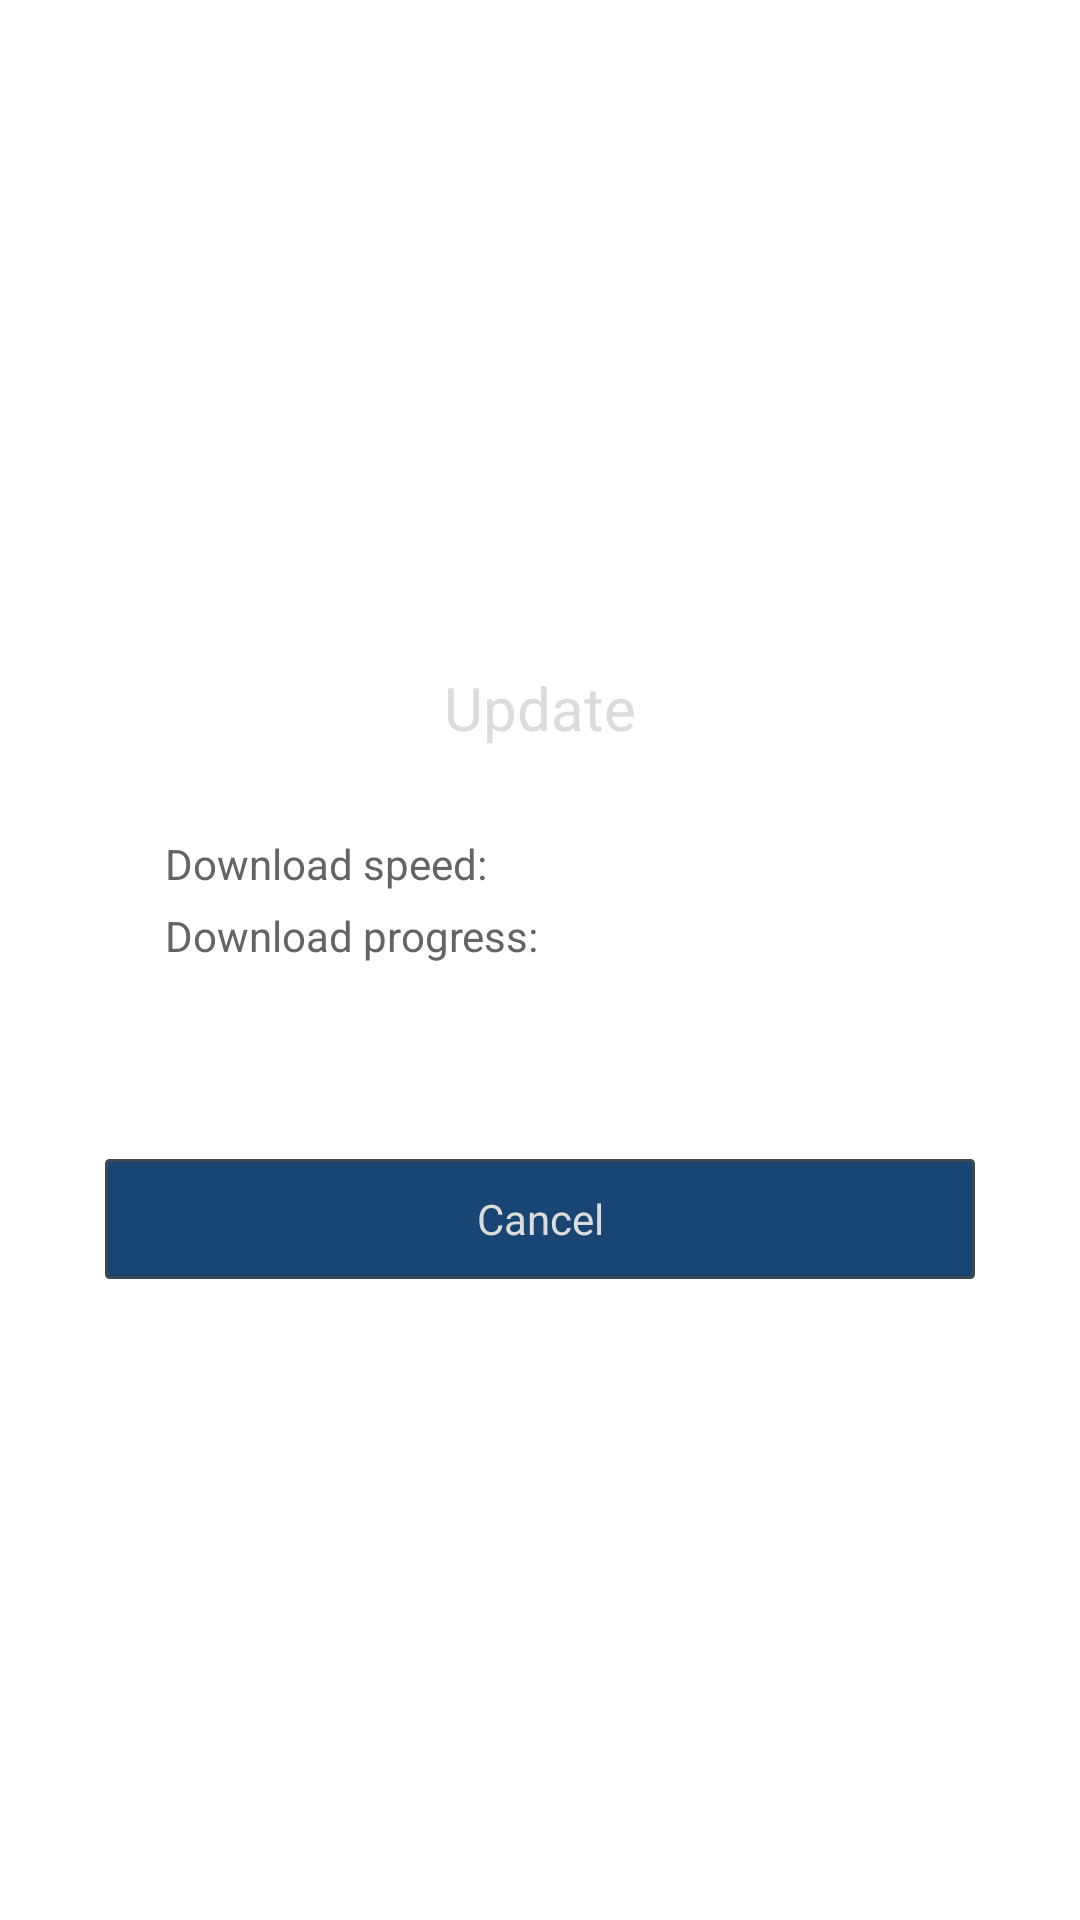

Reconstruct the res/layout file that produces this screen, plus the resources it refers to.
<!-- AndroidManifest.xml: application theme AppTheme -->
<!-- res/layout/qg_fg_load_update.xml -->
<?xml version="1.0" encoding="utf-8"?>
<FrameLayout xmlns:android="http://schemas.android.com/apk/res/android" xmlns:app="http://schemas.android.com/apk/res-auto" android:layout_gravity="center" android:background="@drawable/bg_register_hw" android:layout_width="@dimen/hw_dialog_width" android:layout_height="wrap_content" android:layout_margin="@dimen/hw_dialog_marginParent">
    <LinearLayout android:layout_gravity="center" android:orientation="vertical" android:id="@+id/qg_fg_load_update" android:layout_width="@dimen/qg_normal_fg_w" android:layout_height="wrap_content" android:layout_margin="@dimen/hw_dialog_marginParent">
        <TextView android:textSize="@dimen/hw_dialog_title_textSize" android:textColor="@color/hw_dialog_title_textColor" android:gravity="center" android:layout_gravity="center" android:id="@+id/qg_txt_download_title" android:layout_width="@dimen/qg_fg_titlebar_w" android:layout_height="@dimen/qg_fg_titlebar_h" android:text="@string/hw_update_title"/>
        <TextView android:textSize="@dimen/qg_normal_txt_size" android:textColor="@color/qg_txt_sub_gray" android:gravity="center_vertical" android:id="@+id/qg_txt_download_speed" android:layout_width="match_parent" android:layout_height="wrap_content" android:layout_marginLeft="@dimen/qg_normal_fg_content_margin_l" android:layout_marginTop="@dimen/qg_normal_fg_content_margin_t" android:layout_marginRight="@dimen/qg_normal_fg_content_margin_r" android:text="@string/hw_update_speed"/>
        <TextView android:textSize="@dimen/qg_normal_txt_size" android:textColor="@color/qg_txt_sub_gray" android:gravity="center_vertical" android:id="@+id/qg_txt_download_total" android:layout_width="match_parent" android:layout_height="wrap_content" android:layout_marginLeft="@dimen/qg_normal_fg_content_margin_l" android:layout_marginTop="@dimen/qg_wigit_margin" android:layout_marginRight="@dimen/qg_normal_fg_content_margin_r" android:layout_marginBottom="@dimen/qg_normal_fg_content_margin_t" android:text="@string/hw_update_progress"/>
        <ProgressBar android:id="@+id/qg_prog_download" android:layout_width="match_parent" android:layout_height="10dp" android:layout_marginLeft="5dp" android:layout_marginTop="15dp" android:layout_marginRight="5dp" android:max="100" android:layout_centerVertical="true" style="@style/Widget.ProgressBar.Horizontal"/>
        <LinearLayout android:gravity="center" android:orientation="horizontal" android:layout_width="match_parent" android:layout_height="wrap_content" android:layout_marginTop="@dimen/qg_normal_fg_content_margin_t">
            <Button android:textSize="@dimen/qg_normal_txt_size" android:textColor="@color/hw_dialog_content_textColor_a" android:gravity="center" android:id="@+id/qg_btn_update_cancel" android:background="@drawable/hw_button_coloured_bg_selector" android:paddingTop="@dimen/qg_wait_txt_margin_l" android:paddingBottom="@dimen/qg_wait_txt_margin_l" android:layout_width="match_parent" android:layout_height="@dimen/hw_dialog_button_height" android:text="@string/hw_update_cancel" android:layout_weight="1"/>
        </LinearLayout>
    </LinearLayout>
</FrameLayout>
<!-- resources referenced by this layout -->
<resources>
  <color name="hw_dialog_content_textColor_a">#dcdcdc</color>
  <color name="hw_dialog_title_textColor">#dcdcdc</color>
  <color name="qg_txt_sub_gray">#646464</color>
  <dimen name="hw_dialog_button_height">40dp</dimen>
  <dimen name="hw_dialog_marginParent">10dp</dimen>
  <dimen name="hw_dialog_title_textSize">20sp</dimen>
  <dimen name="hw_dialog_width">320dp</dimen>
  <dimen name="qg_fg_titlebar_h">45dp</dimen>
  <dimen name="qg_fg_titlebar_w">300dp</dimen>
  <dimen name="qg_normal_fg_content_margin_l">20dp</dimen>
  <dimen name="qg_normal_fg_content_margin_r">20dp</dimen>
  <dimen name="qg_normal_fg_content_margin_t">20dp</dimen>
  <dimen name="qg_normal_fg_w">290dp</dimen>
  <dimen name="qg_normal_txt_size">14sp</dimen>
  <dimen name="qg_wait_txt_margin_l">10dp</dimen>
  <dimen name="qg_wigit_margin">5dp</dimen>
  <!-- drawable hw_button_coloured_bg_selector (drawable) -->
  <?xml version="1.0" encoding="utf-8"?>
  <selector xmlns:android="http://schemas.android.com/apk/res/android" xmlns:app="http://schemas.android.com/apk/res-auto">
      <item android:state_selected="true" android:drawable="@drawable/hw_button_coloured_bg_pressed"/>
      <item android:state_focused="true" android:drawable="@drawable/hw_button_coloured_bg_pressed"/>
      <item android:state_pressed="true" android:drawable="@drawable/hw_button_coloured_bg_pressed"/>
      <item android:state_enabled="false" android:drawable="@drawable/hw_button_coloured_bg_unable"/>
      <item android:state_enabled="true" android:drawable="@drawable/hw_button_coloured_bg_normal"/>
      <item android:drawable="@drawable/hw_button_coloured_bg_normal"/>
  </selector>
  <string name="hw_update_cancel">Cancel</string>
  <string name="hw_update_progress">Download progress:</string>
  <string name="hw_update_speed">Download speed:</string>
  <string name="hw_update_title">Update</string>
  <style name="AppTheme">
      </style>
  <!-- drawable hw_button_coloured_bg_pressed (drawable) -->
  <?xml version="1.0" encoding="utf-8"?>
  <shape xmlns:android="http://schemas.android.com/apk/res/android" xmlns:app="http://schemas.android.com/apk/res-auto" android:shape="rectangle">
      <stroke android:width="1dp" android:color="@color/hw_button_colorless_bg_outline"/>
      <solid android:color="@color/sdk_button_coloured_bg_pressed"/>
      <corners android:radius="1dp"/>
  </shape>
  <!-- drawable hw_button_coloured_bg_unable (drawable) -->
  <?xml version="1.0" encoding="utf-8"?>
  <shape xmlns:android="http://schemas.android.com/apk/res/android" xmlns:app="http://schemas.android.com/apk/res-auto" android:shape="rectangle">
      <stroke android:width="1dp" android:color="@color/hw_button_colorless_bg_outline"/>
      <solid android:color="@color/sdk_button_coloured_bg_unable"/>
      <corners android:radius="1dp"/>
  </shape>
  <!-- drawable hw_button_coloured_bg_normal (drawable) -->
  <?xml version="1.0" encoding="utf-8"?>
  <shape xmlns:android="http://schemas.android.com/apk/res/android" xmlns:app="http://schemas.android.com/apk/res-auto" android:shape="rectangle">
      <stroke android:width="1dp" android:color="@color/hw_button_colorless_bg_outline"/>
      <solid android:color="@color/sdk_button_coloured_bg_normal"/>
      <corners android:radius="1dp"/>
  </shape>
  <color name="hw_button_colorless_bg_outline">#3f4951</color>
  <color name="sdk_button_coloured_bg_pressed">#aa184573</color>
  <color name="sdk_button_coloured_bg_unable">#ff17242e</color>
  <color name="sdk_button_coloured_bg_normal">#ff184573</color>
</resources>
